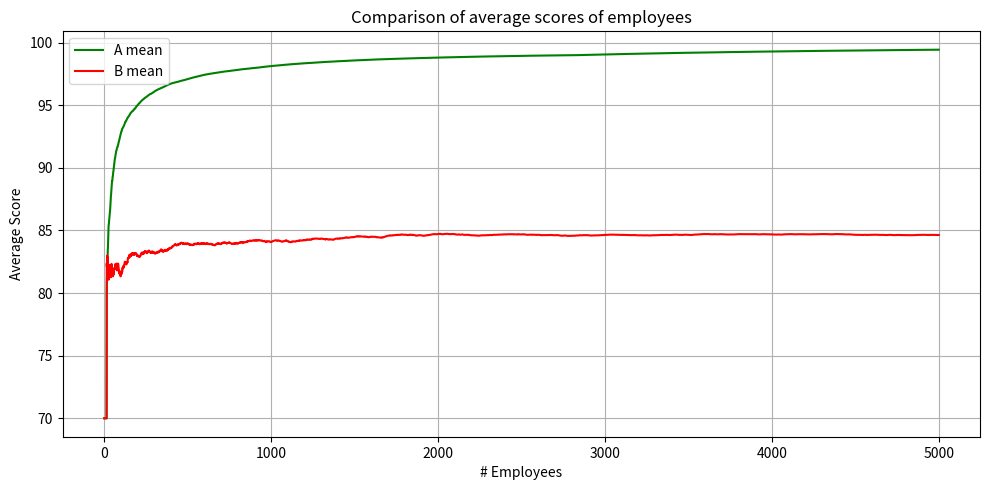

Here is the Python script that generated this plot:
#!/usr/bin/env python
# coding: utf-8

# Lake Wobegon Hiring Strategy
# Gourav Siddhad

#################################################################

import numpy as np
import matplotlib.pyplot as plt
import random

#################################################################

A = list(np.random.uniform(low=60, high=100, size=(15)))
B = list(np.random.uniform(low=60, high=100, size=(15)))

meanA = [70]*15
minA = [60]*15
meanB = [70]*15
minB = [60]*15

#################################################################

while(1):
    print('{:04d}-{:04d}'.format(len(A), len(B)), end='\r')
    
    if (len(A)>=5000 and len(B)>=5000):
        break
        
    num = random.randint(60, 100)
    if len(A)<5000 and num>meanA[-1]:
        A.append(num)
        meanA.append(np.mean(A))
        minA.append(np.min(A))
    if len(B)<5000 and num>minB[-1]:
        B.append(num)
        meanB.append(np.mean(B))
        minB.append(np.min(B))

#################################################################

fig = plt.figure(figsize=(10, 5), dpi=300)
plt.plot(meanA, label='A mean', color='green')
plt.plot(meanB, label='B mean', color='red')
plt.grid(True)
plt.title('Comparison of average scores of employees')
plt.xlabel('# Employees')
plt.ylabel('Average Score')
plt.legend(loc='best')
plt.tight_layout()
plt.savefig('20911004_A05_Q5.png', dpi=300, bbox_inches='tight', pad_inches=0.2)
plt.show()

#################################################################
